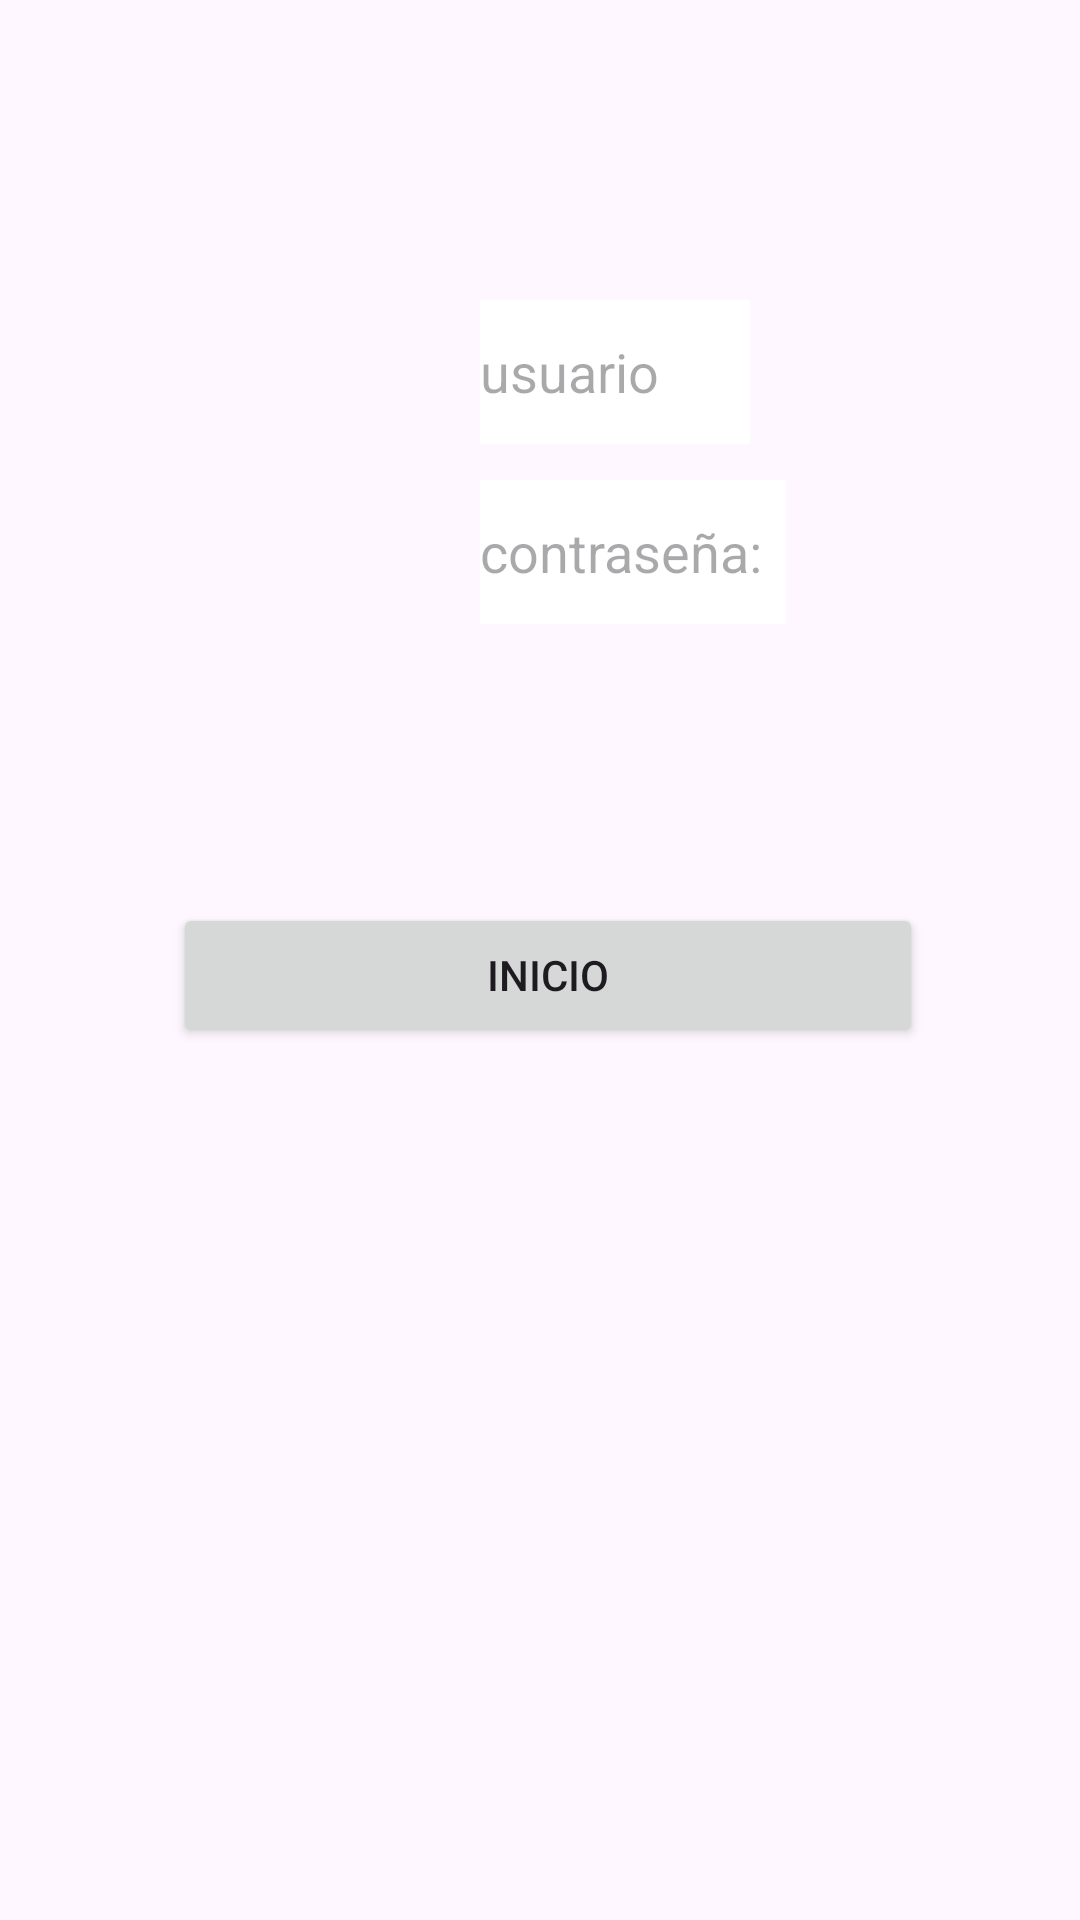

The Android layout XML behind this screen, and the referenced resources:
<!-- AndroidManifest.xml: application theme Theme.Menu_tareas -->
<!-- res/layout/activity_main.xml -->
<RelativeLayout xmlns:android="http://schemas.android.com/apk/res/android"
    xmlns:app="http://schemas.android.com/apk/res-auto"
    xmlns:tools="http://schemas.android.com/tools"
    android:id="@+id/main"
    android:layout_width="match_parent"
    android:layout_height="match_parent"
    tools:context=".MainActivity">

    <LinearLayout
        android:layout_width="match_parent"
        android:layout_height="match_parent"
        android:layout_marginStart="-9dp"
        android:layout_marginEnd="0dp"
        android:layout_marginBottom="0dp"
        android:background="@drawable/duki"
        android:gravity="center"
        android:orientation="vertical"
        tools:ignore="MissingContraints">

        <Button
            android:id="@+id/inicio"
            android:layout_width="250dp"
            android:layout_height="wrap_content"
            android:layout_marginTop="10dp"
            android:layout_marginStart="7dp"
            android:text="inicio" />

    </LinearLayout>

    <EditText
        android:id="@+id/usuario"
        android:layout_width="90dp"
        android:layout_height="48dp"
        android:layout_marginTop="100dp"
        android:layout_marginStart="160dp"
        android:textColor="@color/black"
        android:hint="usuario"
        android:background="@color/white"
        android:inputType="text"
        android:autofillHints="" />


    <EditText
        android:id="@+id/contraseña"
        android:layout_width="102dp"
        android:layout_height="48dp"
        android:layout_marginTop="160dp"
        android:layout_marginStart="160dp"
        android:textColor="@color/black"
        android:hint="contraseña:"
        android:background="@color/white"
        android:inputType="text"
        tools:ignore="HardcodedText"
        android:autofillHints="" />



</RelativeLayout>
<!-- resources referenced by this layout -->
<resources>
  <style name="Theme.Menu_tareas" parent="Base.Theme.Menu_tareas" />
  <style name="Base.Theme.Menu_tareas" parent="Theme.Material3.DayNight.NoActionBar">
          
          
      </style>
  <!-- not gathered from this repository: default colours our renderer supplied (Android Studio template values) -->
  <color name="black">#FF000000</color>
  <color name="white">#FFFFFFFF</color>
</resources>
